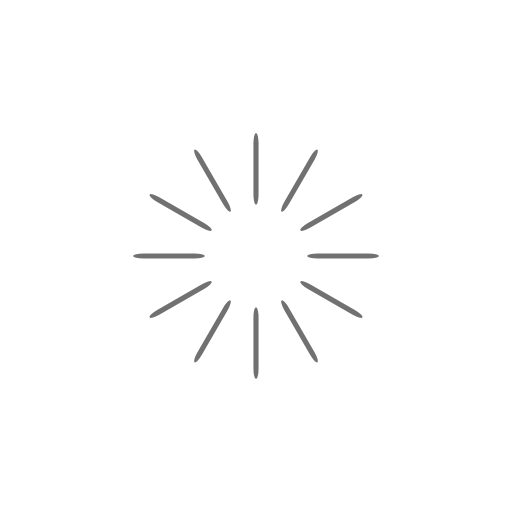
t = 0.00 s
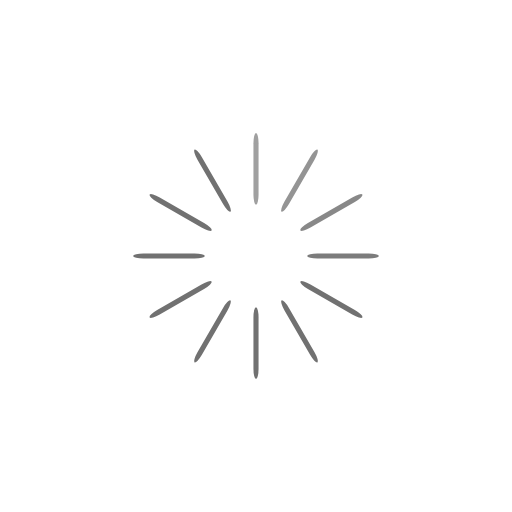
t = 0.33 s
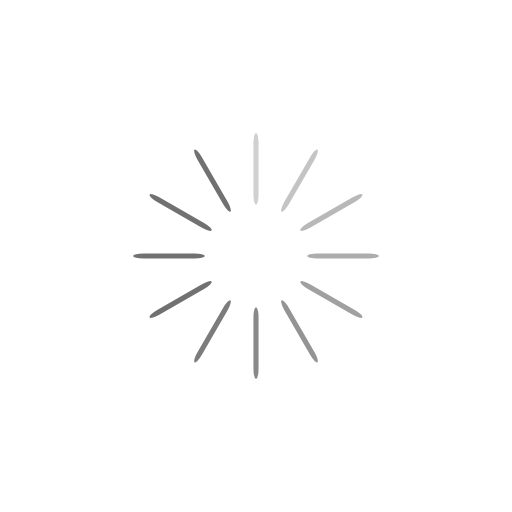
t = 0.67 s
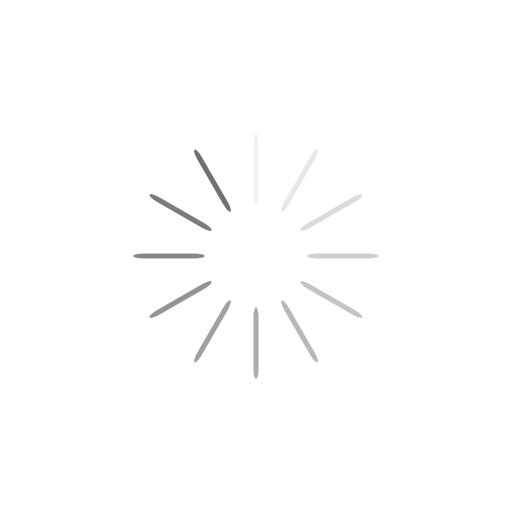
t = 0.92 s
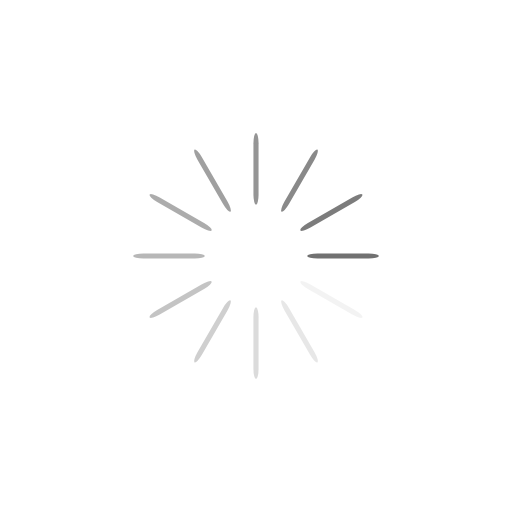
t = 1.25 s
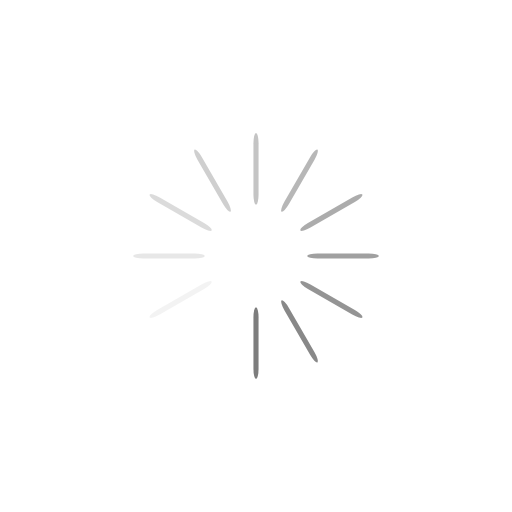
t = 1.58 s

The animated SVG that drew these frames (rendered in a browser with its animation timeline set to each time). Animation: 12 SMIL elements (animate=12); one cycle of 1.92 s, repeats indefinitely.

<svg width='90px' height='90px' xmlns="http://www.w3.org/2000/svg" viewBox="0 0 100 100" preserveAspectRatio="xMidYMid" class="uil-default"><rect x="0" y="0" width="100" height="100" fill="none" class="bk"></rect><rect  x='49.5' y='43' width='1' height='14' rx='2' ry='2' fill='#717171' transform='rotate(0 50 50) translate(0 -17)'>  <animate attributeName='opacity' from='1' to='0' dur='1s' begin='0s' repeatCount='indefinite'/></rect><rect  x='49.5' y='43' width='1' height='14' rx='2' ry='2' fill='#717171' transform='rotate(30 50 50) translate(0 -17)'>  <animate attributeName='opacity' from='1' to='0' dur='1s' begin='0.08333333333333333s' repeatCount='indefinite'/></rect><rect  x='49.5' y='43' width='1' height='14' rx='2' ry='2' fill='#717171' transform='rotate(60 50 50) translate(0 -17)'>  <animate attributeName='opacity' from='1' to='0' dur='1s' begin='0.16666666666666666s' repeatCount='indefinite'/></rect><rect  x='49.5' y='43' width='1' height='14' rx='2' ry='2' fill='#717171' transform='rotate(90 50 50) translate(0 -17)'>  <animate attributeName='opacity' from='1' to='0' dur='1s' begin='0.25s' repeatCount='indefinite'/></rect><rect  x='49.5' y='43' width='1' height='14' rx='2' ry='2' fill='#717171' transform='rotate(120 50 50) translate(0 -17)'>  <animate attributeName='opacity' from='1' to='0' dur='1s' begin='0.3333333333333333s' repeatCount='indefinite'/></rect><rect  x='49.5' y='43' width='1' height='14' rx='2' ry='2' fill='#717171' transform='rotate(150 50 50) translate(0 -17)'>  <animate attributeName='opacity' from='1' to='0' dur='1s' begin='0.4166666666666667s' repeatCount='indefinite'/></rect><rect  x='49.5' y='43' width='1' height='14' rx='2' ry='2' fill='#717171' transform='rotate(180 50 50) translate(0 -17)'>  <animate attributeName='opacity' from='1' to='0' dur='1s' begin='0.5s' repeatCount='indefinite'/></rect><rect  x='49.5' y='43' width='1' height='14' rx='2' ry='2' fill='#717171' transform='rotate(210 50 50) translate(0 -17)'>  <animate attributeName='opacity' from='1' to='0' dur='1s' begin='0.5833333333333334s' repeatCount='indefinite'/></rect><rect  x='49.5' y='43' width='1' height='14' rx='2' ry='2' fill='#717171' transform='rotate(240 50 50) translate(0 -17)'>  <animate attributeName='opacity' from='1' to='0' dur='1s' begin='0.6666666666666666s' repeatCount='indefinite'/></rect><rect  x='49.5' y='43' width='1' height='14' rx='2' ry='2' fill='#717171' transform='rotate(270 50 50) translate(0 -17)'>  <animate attributeName='opacity' from='1' to='0' dur='1s' begin='0.75s' repeatCount='indefinite'/></rect><rect  x='49.5' y='43' width='1' height='14' rx='2' ry='2' fill='#717171' transform='rotate(300 50 50) translate(0 -17)'>  <animate attributeName='opacity' from='1' to='0' dur='1s' begin='0.8333333333333334s' repeatCount='indefinite'/></rect><rect  x='49.5' y='43' width='1' height='14' rx='2' ry='2' fill='#717171' transform='rotate(330 50 50) translate(0 -17)'>  <animate attributeName='opacity' from='1' to='0' dur='1s' begin='0.9166666666666666s' repeatCount='indefinite'/></rect></svg>
